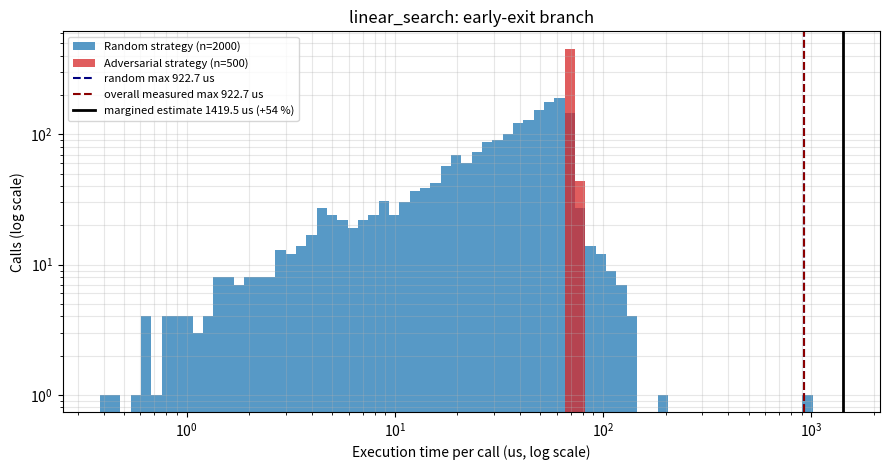
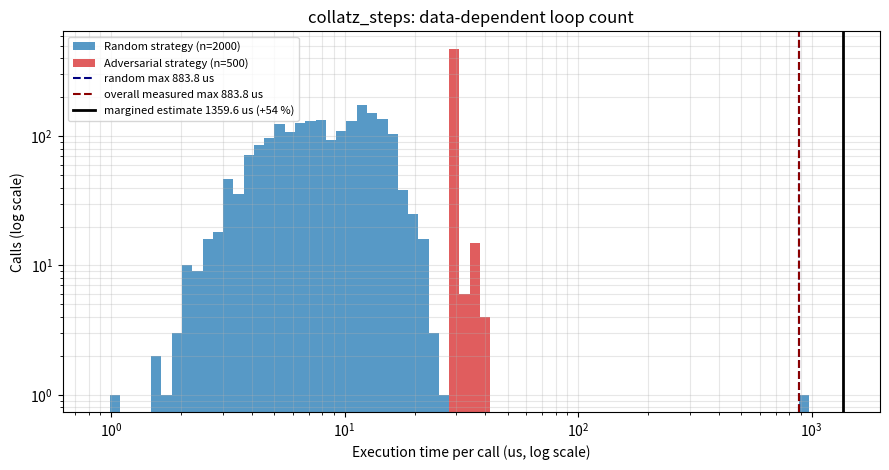
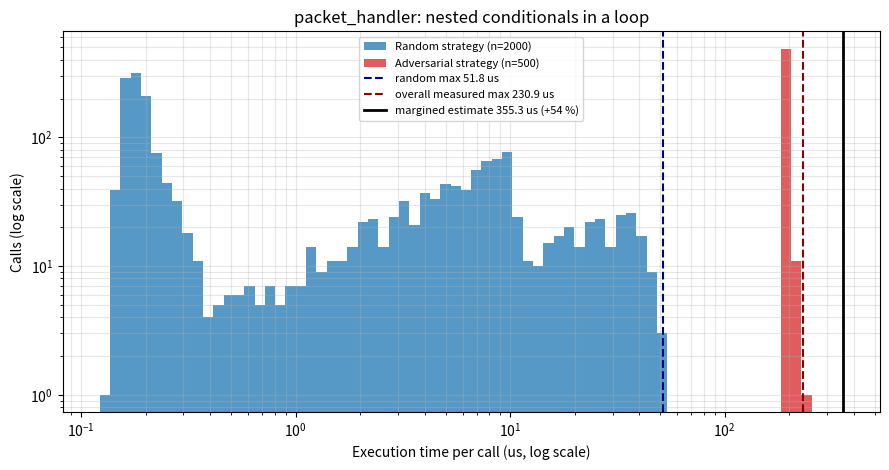
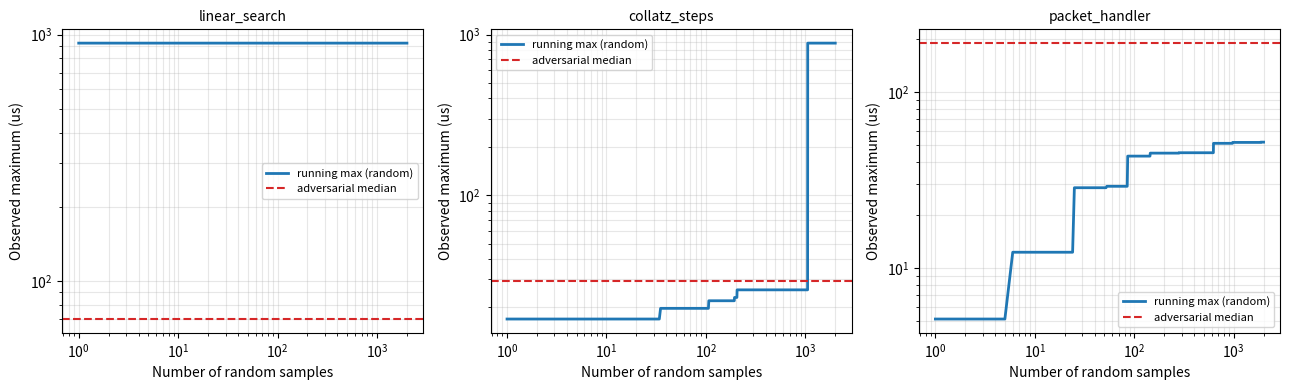

The matplotlib source for these figures, in order:
"""
Mini Project 1.2 - Measurement-Based WCET Estimation and Confidence Tool
Real-Time Systems, Unit 1

A small reusable tool:
  measure(func, inputs)         time every call individually with perf_counter(), keep all samples
  summarize(samples)            mean, std, min, max, p90/p95/p99 and an outlier flag
  recommended_wcet(max, margin) margined WCET-for-scheduling (60-70 % utilisation-budget convention)
  Campaign                      runs a RANDOM and an ADVERSARIAL input strategy for one target function

Three target functions of increasing structural complexity:
  1. linear_search    early-exit branch
  2. collatz_steps    data-dependent loop count
  3. packet_handler   nested conditionals inside a loop

Run:  python mp1_2_wcet_tool.py            (figures go to ./figures)
The tool reports an ESTIMATE together with its limitations. It never claims a proven bound.
"""
import gc
import json
import os
import time
import numpy as np
import matplotlib
matplotlib.use("Agg")
import matplotlib.pyplot as plt

os.makedirs("figures", exist_ok=True)
perf = time.perf_counter
US = 1e6
SEED = 2026

# ============================================================================
# Part 1 - generic measurement harness (assumes nothing about the target's structure)
# ============================================================================


def measure(func, inputs, warmup=200):
    """Call func(inp) for every input; return an array of per-call durations in seconds."""
    for inp in inputs[:warmup]:                 # warm-up: caches, branch predictors, interpreter specialisation
        func(inp)
    out = np.empty(len(inputs))
    gc_was_on = gc.isenabled()
    gc.disable()                                # keep garbage-collector pauses out of the samples
    try:
        for i, inp in enumerate(inputs):
            t = perf()
            func(inp)
            out[i] = perf() - t
    finally:
        if gc_was_on:
            gc.enable()
    return out


# ============================================================================
# Part 2 - statistics and safety margin
# ============================================================================


def summarize(samples, outlier_ratio=2.0):
    """Required summary statistics plus a flag when max >> p99 (a rare outlier worth investigating)."""
    s = dict(n=len(samples), mean=float(np.mean(samples)), std=float(np.std(samples)), min=float(np.min(samples)),
             max=float(np.max(samples)), p90=float(np.percentile(samples, 90)), p95=float(np.percentile(samples, 95)),
             p99=float(np.percentile(samples, 99)))
    s["max_over_p99"] = s["max"] / s["p99"]
    s["outlier_flag"] = bool(s["max_over_p99"] > outlier_ratio)
    return s


def margin_from_utilization(u):
    """Margin implied by a utilisation budget u: WCET_sched = observed / u  (u = 0.65 -> +53.8 %)."""
    return 1.0 / u - 1.0


def recommended_wcet(observed_max, margin_pct):
    """Margined WCET-for-scheduling: observed maximum inflated by margin_pct percent."""
    return observed_max * (1.0 + margin_pct / 100.0)


# ============================================================================
# Part 3 - target functions
# ============================================================================
ARRAY = list(range(0, 4000, 2))                 # 2000 sorted even numbers


def linear_search(args):
    """Early-exit branch: returns as soon as the key is found."""
    arr, key = args
    for i, v in enumerate(arr):
        if v == key:
            return i
    return -1


def collatz_steps(n):
    """Data-dependent loop count: number of Collatz steps until n reaches 1."""
    steps = 0
    while n != 1:
        n = n // 2 if n % 2 == 0 else 3 * n + 1
        steps += 1
    return steps


def packet_handler(pkt):
    """Nested conditionals inside a loop; the deepest branch does extra work."""
    header_ok, kind, payload = pkt
    if not header_ok:                                   # path 1: drop immediately
        return 0
    acc = 0
    if kind == 0:                                       # path 2: heartbeat
        return len(payload)
    elif kind == 1:                                     # path 3: data, simple loop
        for v in payload:
            acc += v & 0xFF
        return acc % 251
    else:                                               # path 4: control, nested conditionals
        for v in payload:
            if v & 1:
                if v & 2:
                    if v & 4:                           # deepest branch: expensive
                        for _ in range(8):
                            acc = (acc * 31 + v) & 0xFFFF
                    else:
                        acc += v
                else:
                    acc -= v
            else:
                acc ^= v
        return acc


# ============================================================================
# Part 4 - input strategies (random/representative and hand-derived adversarial)
# ============================================================================


def longest_collatz_below(limit):
    """Offline analysis used to derive the adversarial input: exhaustive search with memoisation."""
    cache = {1: 0}
    best_n, best_steps = 1, 0
    for start in range(2, limit):
        n, path = start, []
        while n not in cache:
            path.append(n)
            n = n // 2 if n % 2 == 0 else 3 * n + 1
        base = cache[n]
        for i, p in enumerate(reversed(path), 1):
            cache[p] = base + i
        if cache[start] > best_steps:
            best_n, best_steps = start, cache[start]
    return best_n, best_steps


COLLATZ_LIMIT = 100_000
COLLATZ_WORST_N, COLLATZ_WORST_STEPS = longest_collatz_below(COLLATZ_LIMIT)


def random_inputs(target, rng, n):
    if target == "linear_search":                        # key present at a uniformly random position
        return [(ARRAY, ARRAY[rng.integers(0, len(ARRAY))]) for _ in range(n)]
    if target == "collatz_steps":
        return [int(v) for v in rng.integers(1, COLLATZ_LIMIT, n)]
    if target == "packet_handler":                        # mostly short/simple traffic with random bytes
        pkts = []
        for _ in range(n):
            ok = rng.random() < 0.95
            kind = int(rng.choice([0, 1, 2], p=[0.5, 0.35, 0.15]))
            length = int(rng.integers(0, 256))
            pkts.append((ok, kind, [int(v) for v in rng.integers(0, 256, length)]))
        return pkts
    raise ValueError(target)


def adversarial_inputs(target, n):
    if target == "linear_search":                        # key absent: the loop scans the whole array
        return [(ARRAY, -1)] * n
    if target == "collatz_steps":                        # input with the longest chain in the domain
        return [COLLATZ_WORST_N] * n
    if target == "packet_handler":                        # valid header, control packet, every byte takes the deepest branch
        return [(True, 2, [0xFF] * 255)] * n
    raise ValueError(target)


TARGETS = {"linear_search": linear_search, "collatz_steps": collatz_steps, "packet_handler": packet_handler}
DESCRIPTION = {
    "linear_search": "early-exit branch",
    "collatz_steps": "data-dependent loop count",
    "packet_handler": "nested conditionals in a loop",
}


# ============================================================================
# Part 5 - campaign: run both strategies for one target and compare
# ============================================================================


class Campaign:
    def __init__(self, name, func, n_random=2000, n_adversarial=500, utilization=0.65, seed=SEED):
        self.name, self.func = name, func
        self.margin_pct = margin_from_utilization(utilization) * 100.0
        rng = np.random.default_rng(seed)
        self.rand_samples = measure(func, random_inputs(name, rng, n_random))
        self.adv_samples = measure(func, adversarial_inputs(name, n_adversarial))
        self.rand = summarize(self.rand_samples)
        self.adv = summarize(self.adv_samples)
        self.all_max = max(self.rand["max"], self.adv["max"])
        self.rec_random_only = recommended_wcet(self.rand["max"], self.margin_pct)
        self.rec_all = recommended_wcet(self.all_max, self.margin_pct)
        # robust comparison: adversarial *typical* (median) cost vs random maximum, not just one noisy max
        self.adv_median = float(np.median(self.adv_samples))
        self.adv_exceeds_random_max = self.adv["max"] > self.rand["max"]
        self.adv_median_exceeds_random_max = self.adv_median > self.rand["max"]
        self.underestimate_factor = self.adv_median / self.rand["max"]

    def row(self):
        return dict(target=self.name, structure=DESCRIPTION[self.name],
                    rand_mean_us=self.rand["mean"] * US, rand_p99_us=self.rand["p99"] * US, rand_max_us=self.rand["max"] * US,
                    adv_median_us=self.adv_median * US, adv_max_us=self.adv["max"] * US,
                    adv_max_exceeds_random_max=self.adv_exceeds_random_max,
                    adv_median_exceeds_random_max=self.adv_median_exceeds_random_max,
                    adv_median_over_random_max=self.underestimate_factor,
                    margin_pct=self.margin_pct, rec_random_only_us=self.rec_random_only * US, rec_all_us=self.rec_all * US,
                    rand_outlier_flag=self.rand["outlier_flag"], rand_max_over_p99=self.rand["max_over_p99"],
                    adv_outlier_flag=self.adv["outlier_flag"], adv_max_over_p99=self.adv["max_over_p99"])

    def plot(self, path):
        fig, ax = plt.subplots(figsize=(9, 4.8))
        lo = min(self.rand["min"], self.adv["min"]) * US
        hi = max(self.rand["max"], self.adv["max"]) * US
        bins = np.logspace(np.log10(max(lo * 0.9, 1e-2)), np.log10(hi * 1.1), 70)
        ax.hist(self.rand_samples * US, bins=bins, color="tab:blue", alpha=0.75, label=f"Random strategy (n={self.rand['n']})")
        ax.hist(self.adv_samples * US, bins=bins, color="tab:red", alpha=0.75, label=f"Adversarial strategy (n={self.adv['n']})")
        ax.axvline(self.rand["max"] * US, color="navy", ls="--", label=f"random max {self.rand['max']*US:.1f} us")
        ax.axvline(self.all_max * US, color="darkred", ls="--", label=f"overall measured max {self.all_max*US:.1f} us")
        ax.axvline(self.rec_all * US, color="k", ls="-", lw=2, label=f"margined estimate {self.rec_all*US:.1f} us (+{self.margin_pct:.0f} %)")
        ax.set_xscale("log")
        ax.set_yscale("log")
        ax.set_xlabel("Execution time per call (us, log scale)")
        ax.set_ylabel("Calls (log scale)")
        ax.set_title(f"{self.name}: {DESCRIPTION[self.name]}")
        ax.legend(fontsize=8)
        ax.grid(True, which="both", alpha=0.3)
        plt.tight_layout()
        plt.savefig(path, dpi=150)
        plt.close()


if __name__ == "__main__":
    print(f"Adversarial input for collatz_steps below {COLLATZ_LIMIT}: n = {COLLATZ_WORST_N} ({COLLATZ_WORST_STEPS} steps), "
          f"found by exhaustive offline analysis")
    print(f"Safety margin from a 65 % utilisation budget: +{margin_from_utilization(0.65)*100:.1f} %  (WCET_sched = observed max / 0.65)")
    campaigns = [Campaign(n, f) for n, f in TARGETS.items()]
    rows = []
    for c in campaigns:
        r = c.row()
        rows.append(r)
        print(f"\n=== {c.name} ({DESCRIPTION[c.name]}) ===")
        print(f"  random     : mean {r['rand_mean_us']:8.2f} us  p90 {c.rand['p90']*US:8.2f}  p95 {c.rand['p95']*US:8.2f}  "
              f"p99 {r['rand_p99_us']:8.2f}  max {r['rand_max_us']:8.2f}  std {c.rand['std']*US:8.2f}  min {c.rand['min']*US:8.2f}")
        print(f"  adversarial: mean {c.adv['mean']*US:8.2f} us  p90 {c.adv['p90']*US:8.2f}  p95 {c.adv['p95']*US:8.2f}  "
              f"p99 {c.adv['p99']*US:8.2f}  max {r['adv_max_us']:8.2f}  median {r['adv_median_us']:8.2f}")
        print(f"  adversarial max exceeds random max : {r['adv_max_exceeds_random_max']}   "
              f"(adversarial median / random max = {r['adv_median_over_random_max']:.2f})")
        print(f"  margined estimate: from random only {r['rec_random_only_us']:.1f} us | from all samples {r['rec_all_us']:.1f} us")
        print(f"  outlier flag (max > 2 x p99): random {r['rand_outlier_flag']} ({r['rand_max_over_p99']:.1f}x), "
              f"adversarial {r['adv_outlier_flag']} ({r['adv_max_over_p99']:.1f}x)")
        c.plot(f"figures/rts2_hist_{c.name}.png")

    # Comparison table
    print("\nCOMPARISON TABLE (microseconds)")
    print(f"{'function':16s} {'random max':>11s} {'adv. median':>12s} {'adv. max':>10s} {'adv>rand max':>13s} {'margined (rand only)':>21s} {'margined (all)':>15s}")
    for r in rows:
        print(f"{r['target']:16s} {r['rand_max_us']:11.1f} {r['adv_median_us']:12.1f} {r['adv_max_us']:10.1f} "
              f"{str(r['adv_max_exceeds_random_max']):>13s} {r['rec_random_only_us']:21.1f} {r['rec_all_us']:15.1f}")

    # Running maximum of the random campaign versus the adversarial level: why more random samples may not help
    fig, ax = plt.subplots(1, 3, figsize=(13, 4))
    for a, c in zip(ax, campaigns):
        running = np.maximum.accumulate(c.rand_samples) * US
        a.plot(np.arange(1, len(running) + 1), running, color="tab:blue", lw=2, label="running max (random)")
        a.axhline(c.adv_median * US, color="tab:red", ls="--", label="adversarial median")
        a.set_xscale("log")
        a.set_yscale("log")
        a.set_xlabel("Number of random samples")
        a.set_ylabel("Observed maximum (us)")
        a.set_title(c.name, fontsize=10)
        a.grid(True, which="both", alpha=0.3)
        a.legend(fontsize=8)
    plt.tight_layout()
    plt.savefig("figures/rts2_running_max.png", dpi=150)
    plt.close()

    with open("results_mp1_2.json", "w") as f:
        json.dump(dict(collatz_worst_n=COLLATZ_WORST_N, collatz_worst_steps=COLLATZ_WORST_STEPS, rows=rows), f, indent=2)
    print("\nDone. Figures in ./figures, numbers in results_mp1_2.json")
